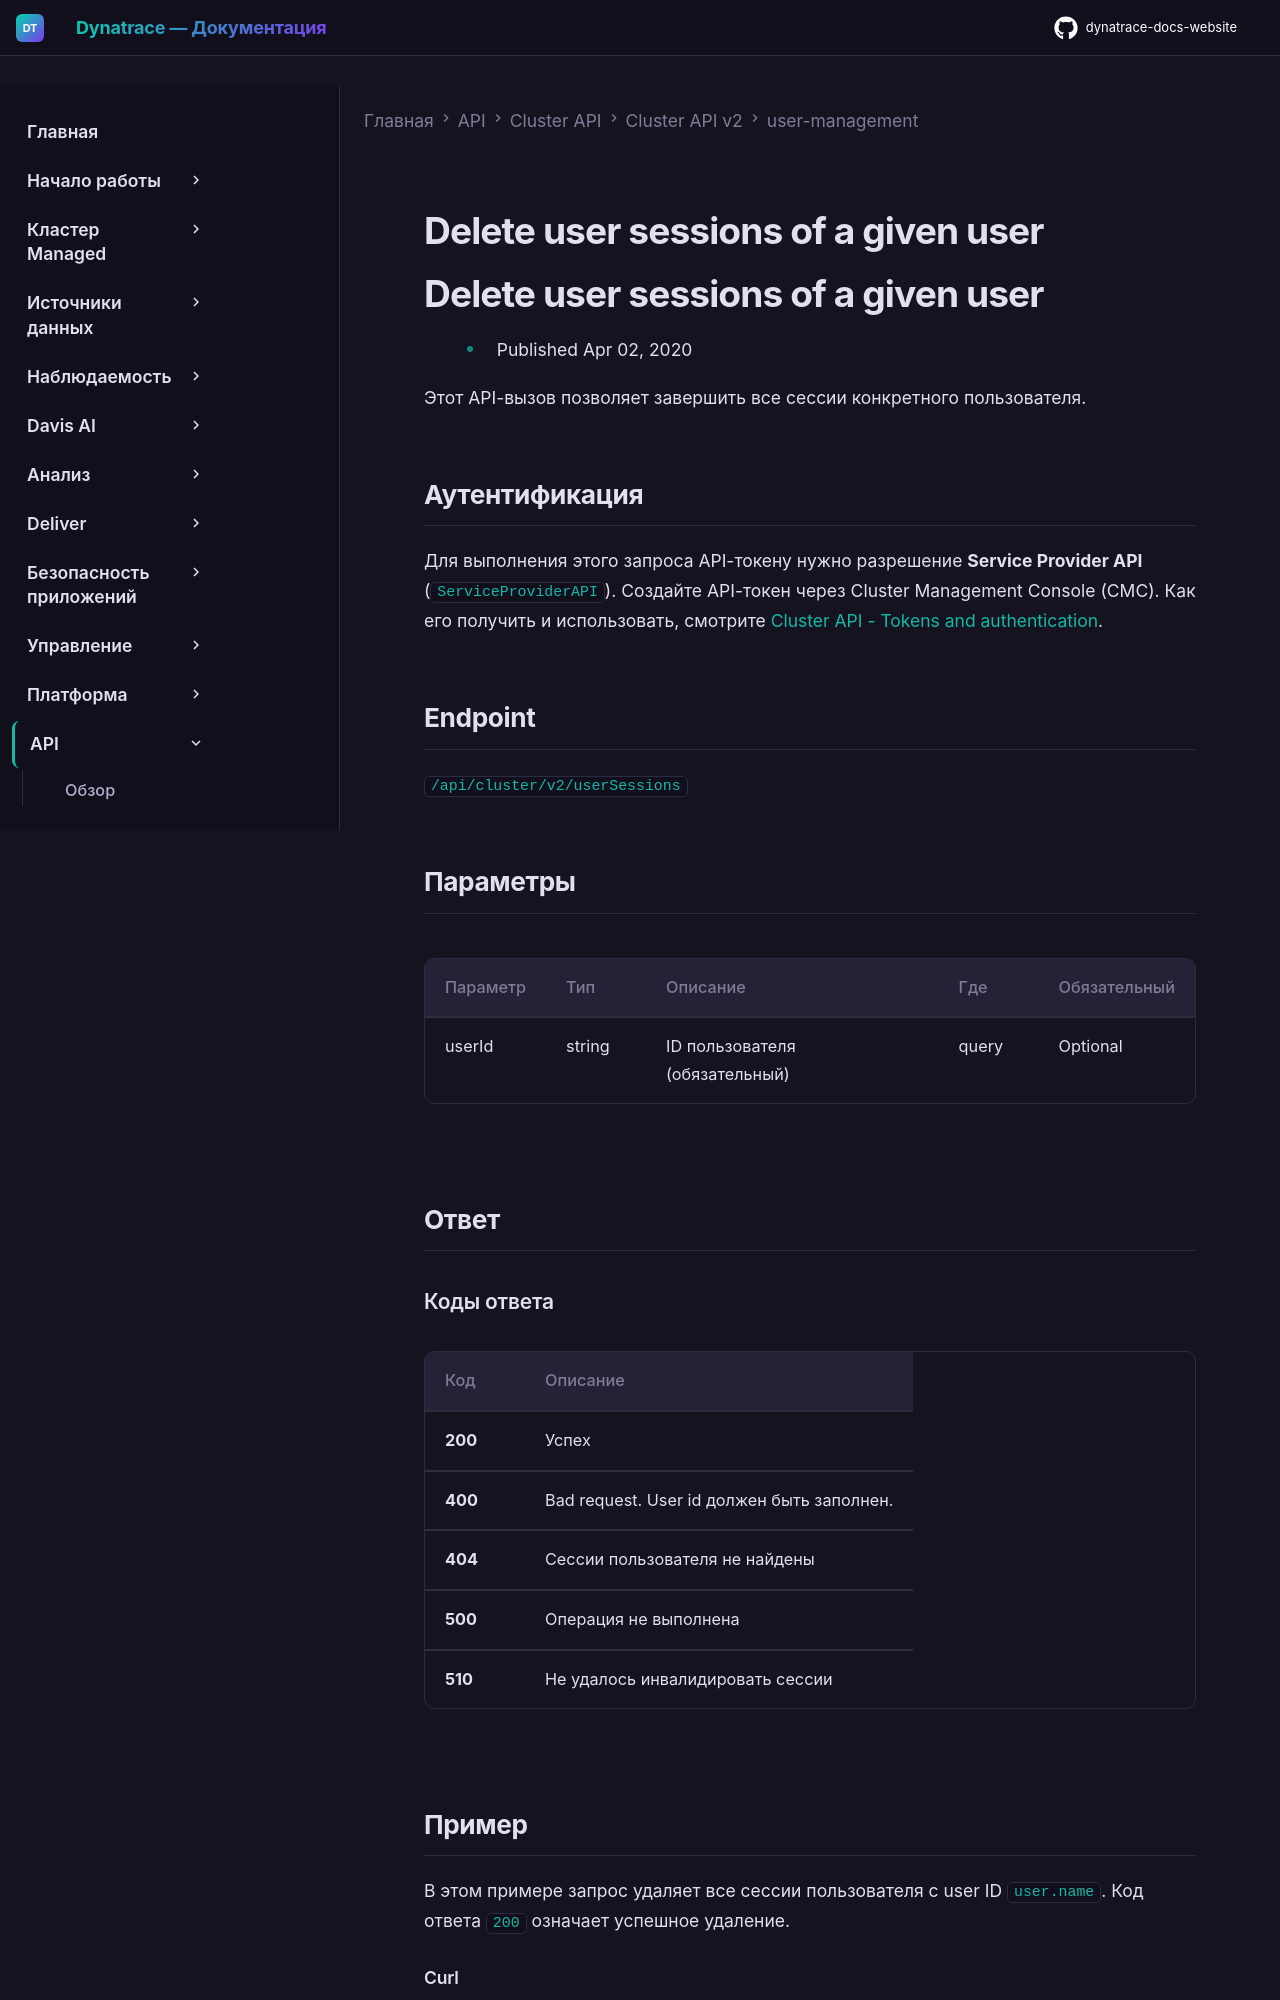

repository: Yerkebulan-Ardabayev/dynatrace-docs-website · page: managed-ru/dynatrace-api/cluster-api/cluster-api-v2/user-management/delete-cluster-user-session/index.html · generator: mkdocs

---
title: Delete user sessions of a given user
source: https://docs.dynatrace.com/managed/dynatrace-api/cluster-api/cluster-api-v2/user-management/delete-cluster-user-session
scraped: 2026-05-12T11:06:06.047401
---

# Delete user sessions of a given user

# Delete user sessions of a given user

* Published Apr 02, 2020

Этот API-вызов позволяет завершить все сессии конкретного пользователя.

## Аутентификация

Для выполнения этого запроса API-токену нужно разрешение **Service Provider API** (`ServiceProviderAPI`). Создайте API-токен через Cluster Management Console (CMC). Как его получить и использовать, смотрите [Cluster API - Tokens and authentication](/managed/dynatrace-api/cluster-api/cluster-api-authentication "Как пройти аутентификацию для работы с Dynatrace Cluster API.").

## Endpoint

`/api/cluster/v2/userSessions`

## Параметры

| Параметр | Тип | Описание | Где | Обязательный |
| --- | --- | --- | --- | --- |
| userId | string | ID пользователя (обязательный) | query | Optional |

## Ответ

### Коды ответа

| Код | Описание |
| --- | --- |
| **200** | Успех |
| **400** | Bad request. User id должен быть заполнен. |
| **404** | Сессии пользователя не найдены |
| **500** | Операция не выполнена |
| **510** | Не удалось инвалидировать сессии |
